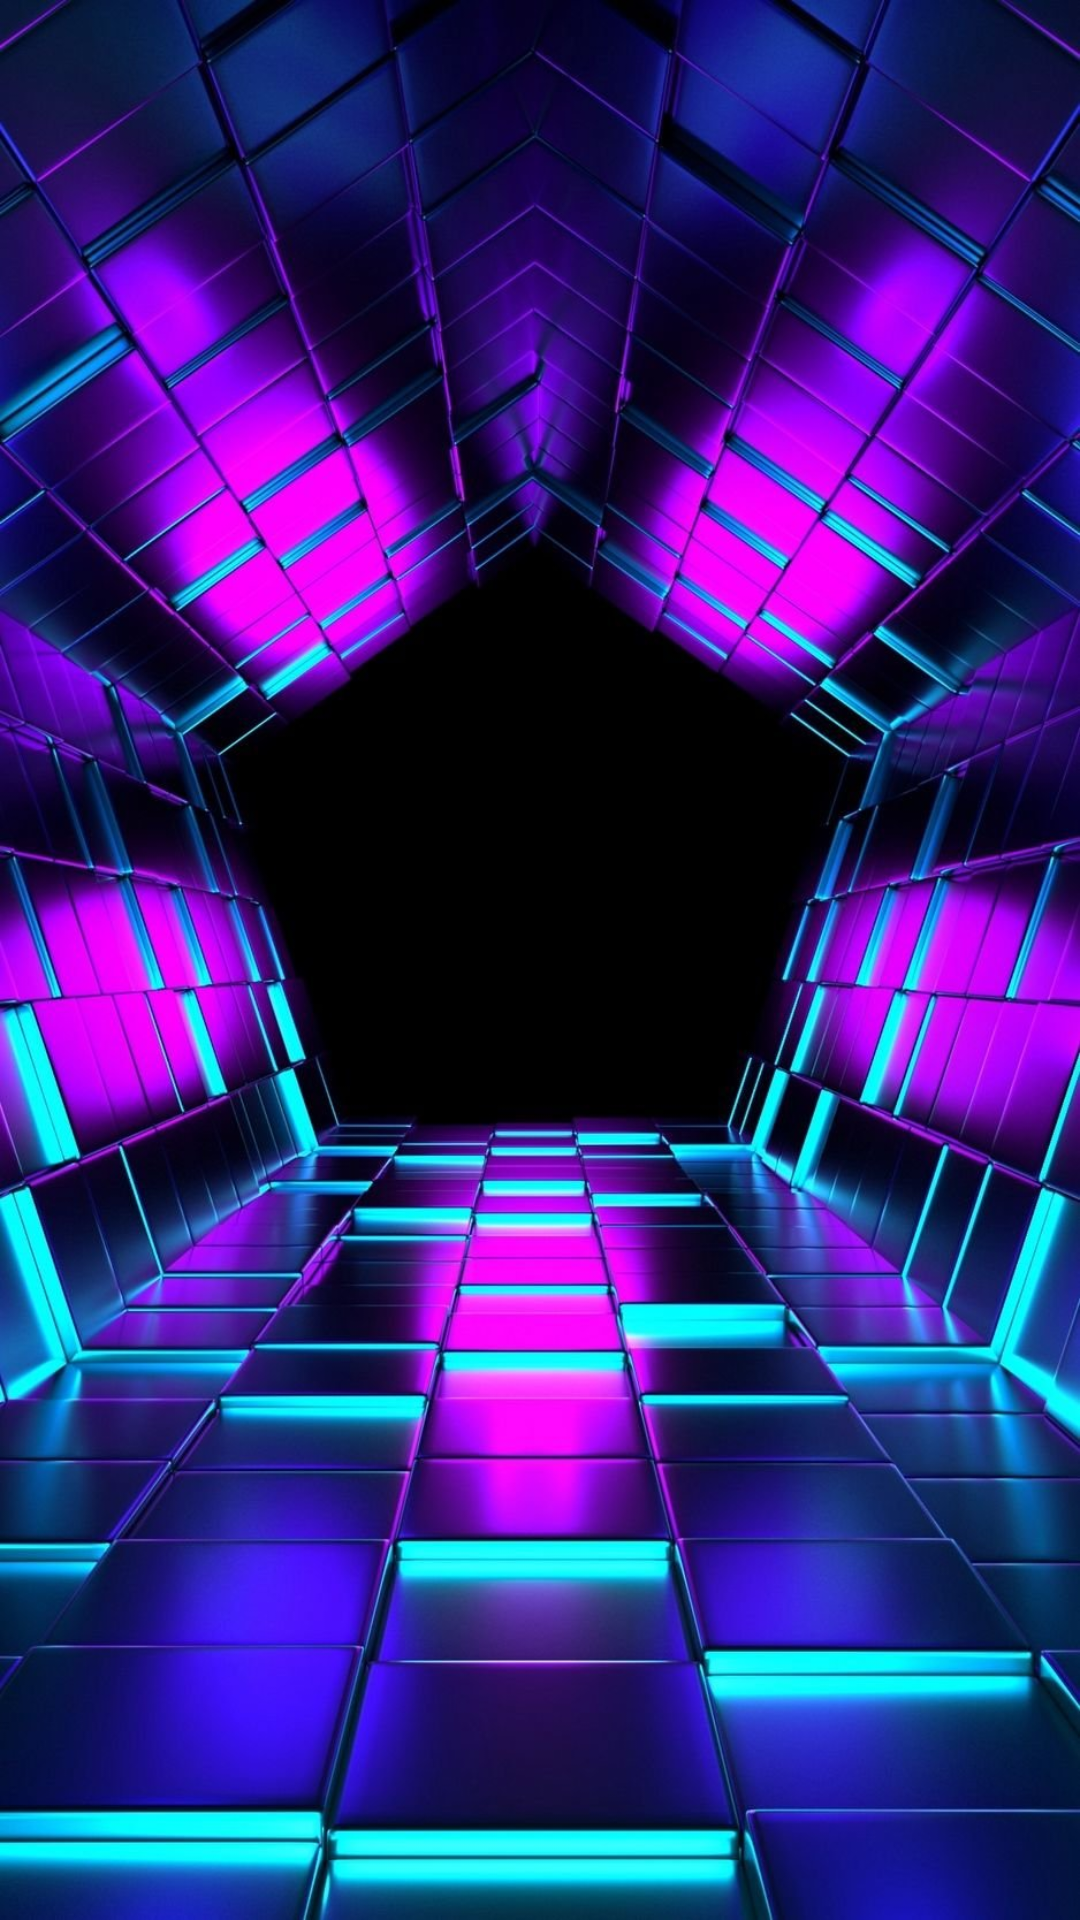

Reconstruct the res/layout file that produces this screen, plus the resources it refers to.
<!-- AndroidManifest.xml: application theme Theme.Play_Music -->
<!-- res/layout/fragment_gallery.xml -->
<?xml version="1.0" encoding="utf-8"?>
<androidx.constraintlayout.widget.ConstraintLayout
    xmlns:android="http://schemas.android.com/apk/res/android"
    xmlns:app="http://schemas.android.com/apk/res-auto"
    xmlns:tools="http://schemas.android.com/tools"
    android:layout_width="match_parent"
    android:layout_height="match_parent"
    tools:context=".ui.gallery.GalleryFragment"
    android:background="@drawable/fone_phonoteka">

    <androidx.recyclerview.widget.RecyclerView
        android:id="@+id/rv_music"
        android:layout_width="wrap_content"
        android:layout_height="wrap_content"
        app:layout_constraintStart_toStartOf="parent"
        app:layout_constraintEnd_toEndOf="parent"
        app:layout_constraintTop_toTopOf="parent"
        app:layout_constraintBottom_toBottomOf="parent"
        app:layoutManager="androidx.recyclerview.widget.LinearLayoutManager"
        tools:listitem="@layout/item_music"
        />


</androidx.constraintlayout.widget.ConstraintLayout>
<!-- res/layout/item_music.xml (included above) -->
<?xml version="1.0" encoding="utf-8"?>
<LinearLayout
    xmlns:android="http://schemas.android.com/apk/res/android"
    android:layout_width="match_parent"
    android:layout_height="wrap_content"
    xmlns:app="http://schemas.android.com/apk/res-auto"
    xmlns:tools="http://schemas.android.com/tools"
    android:orientation="vertical"
    android:padding="12dp"

    >
    <androidx.cardview.widget.CardView
        android:layout_width="wrap_content"
        android:layout_height="wrap_content"
        app:cardCornerRadius="26dp"
        android:layout_gravity="center_horizontal">
        <LinearLayout
            android:layout_width="280dp"
            android:layout_height="wrap_content"
            android:orientation="vertical"
            android:padding="8dp"

            android:background="#4A513495">

            <ImageView
                android:id="@+id/image_track_card"
                android:layout_width="156dp"
                android:layout_height="133dp"
                android:layout_gravity="center_horizontal"
                android:src="@drawable/artist_weekend" />

            <TextView
                android:id="@+id/title_track_card"
                android:layout_width="wrap_content"
                android:layout_height="wrap_content"
                android:text="WeekEND_loly_pop"
                android:textSize="20sp"
                android:textStyle="bold"
                android:textAlignment="center"
                android:layout_marginTop="6dp"
                android:layout_marginLeft="8dp"/>

            <TextView
                android:id="@+id/path_track_card"
                android:layout_width="wrap_content"
                android:layout_height="wrap_content"
                android:text="https://hitster.fm/adam/zhurek-isko-alvarez-remix"
                android:textSize="20sp"
                android:textAlignment="center"
                android:layout_marginTop="6dp"
                android:layout_marginLeft="8dp"
                android:visibility="gone"/>


            <LinearLayout
                android:layout_width="match_parent"
                android:layout_height="wrap_content"
                android:orientation="horizontal"
                android:layout_gravity="start"
                android:layout_marginStart="10dp"

                android:layout_marginTop="5dp">


                <ImageButton
                    android:id="@+id/btn_to_hear"
                    android:layout_width="42dp"
                    android:layout_height="42dp"
                    android:layout_gravity="end"
                    android:layout_marginStart="140dp"
                    android:layout_marginEnd="6dp"
                    android:contentDescription="done"
                    android:src="@drawable/baseline_library_music_24"
                    tools:ignore="TouchTargetSizeCheck" />
            </LinearLayout>



        </LinearLayout>

    </androidx.cardview.widget.CardView>


</LinearLayout>
<!-- resources referenced by this layout -->
<resources>
  <!-- drawable artist_weekend: jpeg bitmap (drawable, 9514 bytes) -->
  <!-- drawable baseline_library_music_24 (drawable) -->
  <vector android:height="44dp" android:tint="#6405A3"
      android:viewportHeight="24" android:viewportWidth="24"
      android:width="44dp" xmlns:android="http://schemas.android.com/apk/res/android">
      <path android:fillColor="@android:color/white" android:pathData="M20,2L8,2c-1.1,0 -2,0.9 -2,2v12c0,1.1 0.9,2 2,2h12c1.1,0 2,-0.9 2,-2L22,4c0,-1.1 -0.9,-2 -2,-2zM18,7h-3v5.5c0,1.38 -1.12,2.5 -2.5,2.5S10,13.88 10,12.5s1.12,-2.5 2.5,-2.5c0.57,0 1.08,0.19 1.5,0.51L14,5h4v2zM4,6L2,6v14c0,1.1 0.9,2 2,2h14v-2L4,20L4,6z"/>
  </vector>
  <!-- drawable fone_phonoteka: jpg bitmap (drawable, 214033 bytes) -->
  <style name="Theme.Play_Music" parent="Theme.MaterialComponents.DayNight.DarkActionBar">
          
          <item name="colorPrimary">@color/purple_500</item>
          <item name="colorPrimaryVariant">@color/purple_700</item>
          <item name="colorOnPrimary">@color/white</item>
          
          <item name="colorSecondary">@color/teal_200</item>
          <item name="colorSecondaryVariant">@color/teal_700</item>
          <item name="colorOnSecondary">@color/black</item>
          
          <item name="android:statusBarColor">?attr/colorPrimaryVariant</item>
          
      </style>
  <!-- not gathered from this repository: default colours our renderer supplied (Android Studio template values) -->
  <color name="purple_500">#FF6200EE</color>
  <color name="purple_700">#FF3700B3</color>
  <color name="teal_200">#FF03DAC5</color>
  <color name="teal_700">#FF018786</color>
  <color name="black">#FF000000</color>
  <color name="white">#FFFFFFFF</color>
</resources>
